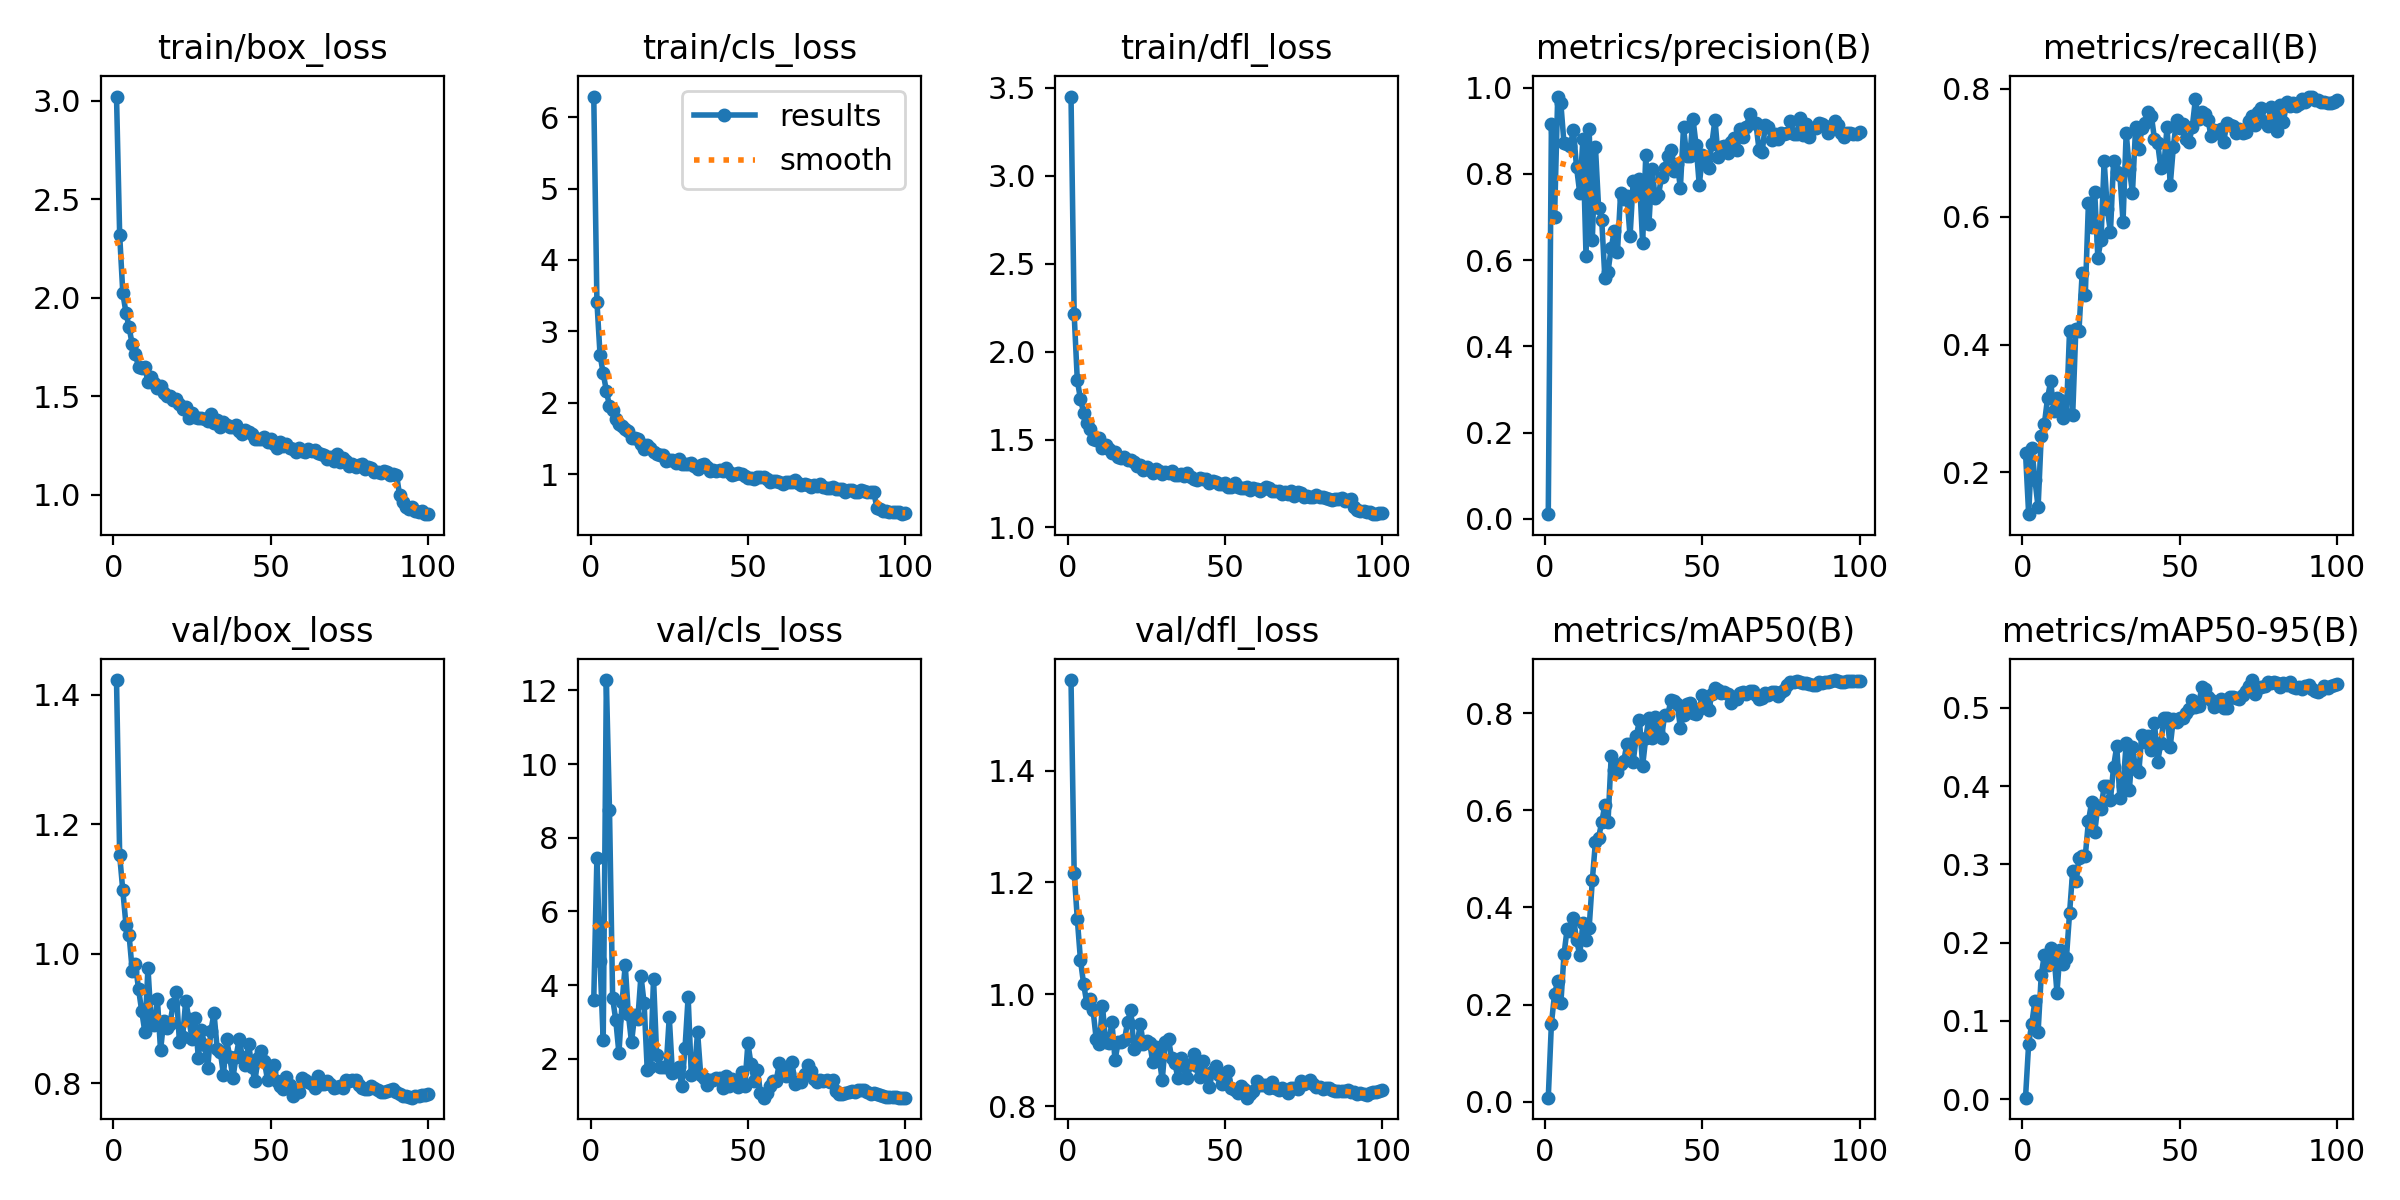

The table this chart was drawn from, first rows:
epoch, time, train/box_loss, train/cls_loss, train/dfl_loss, metrics/precision(B), metrics/recall(B), metrics/mAP50(B), metrics/mAP50-95(B), val/box_loss, val/cls_loss, val/dfl_loss, lr/pg0, lr/pg1, lr/pg2, lr/pg3, lr/pg4, lr/pg5, lr/pg6, lr/pg7
1, 88.36, 3.02, 6.287, 3.451, 0.01085, 0.2309, 0.00816, 0.00194, 1.423, 3.605, 1.562, 0.009982, 0.003327, 0.009982, 0.003327, 0.009982, 0.003327, 0.009982, 0.003327
2, 170.5, 2.319, 3.418, 2.213, 0.9147, 0.1347, 0.1606, 0.071, 1.152, 7.459, 1.218, 0.01978, 0.006595, 0.01978, 0.006595, 0.01978, 0.006595, 0.01978, 0.006595
3, 246, 2.024, 2.67, 1.838, 0.7009, 0.238, 0.2216, 0.0967, 1.098, 4.644, 1.135, 0.02939, 0.009796, 0.02939, 0.009796, 0.02939, 0.009796, 0.02939, 0.009796
4, 331.4, 1.923, 2.411, 1.731, 0.9791, 0.1883, 0.2481, 0.126, 1.045, 2.499, 1.062, 0.02911, 0.009703, 0.02911, 0.009703, 0.02911, 0.009703, 0.02911, 0.009703
5, 412.7, 1.848, 2.172, 1.654, 0.9633, 0.1453, 0.2023, 0.08577, 1.029, 12.28, 1.019, 0.02881, 0.009604, 0.02881, 0.009604, 0.02881, 0.009604, 0.02881, 0.009604
6, 501, 1.762, 1.952, 1.593, 0.8707, 0.2575, 0.3032, 0.1586, 0.9739, 8.744, 0.9851, 0.02851, 0.009505, 0.02851, 0.009505, 0.02851, 0.009505, 0.02851, 0.009505
7, 579, 1.715, 1.893, 1.562, 0.8698, 0.2758, 0.356, 0.1849, 0.9837, 3.644, 0.9918, 0.02822, 0.009406, 0.02822, 0.009406, 0.02822, 0.009406, 0.02822, 0.009406
8, 655, 1.647, 1.774, 1.505, 0.8656, 0.3161, 0.352, 0.1715, 0.9455, 3.05, 0.9723, 0.02792, 0.009307, 0.02792, 0.009307, 0.02792, 0.009307, 0.02792, 0.009307
9, 731.9, 1.642, 1.703, 1.497, 0.9012, 0.3425, 0.3779, 0.1935, 0.9118, 2.151, 0.9206, 0.02762, 0.009208, 0.02762, 0.009208, 0.02762, 0.009208, 0.02762, 0.009208
10, 818.8, 1.647, 1.676, 1.511, 0.8146, 0.2963, 0.3336, 0.1872, 0.8794, 3.538, 0.9109, 0.02733, 0.009109, 0.02733, 0.009109, 0.02733, 0.009109, 0.02733, 0.009109
11, 889.1, 1.572, 1.634, 1.45, 0.7559, 0.3165, 0.3014, 0.1361, 0.9781, 4.547, 0.9799, 0.02703, 0.00901, 0.02703, 0.00901, 0.02703, 0.00901, 0.02703, 0.00901
12, 959.7, 1.596, 1.612, 1.472, 0.8796, 0.3125, 0.3671, 0.1905, 0.896, 3.213, 0.9143, 0.02673, 0.008911, 0.02673, 0.008911, 0.02673, 0.008911, 0.02673, 0.008911
13, 1027, 1.566, 1.51, 1.446, 0.6097, 0.2847, 0.3336, 0.1731, 0.8902, 2.447, 0.9133, 0.02644, 0.008812, 0.02644, 0.008812, 0.02644, 0.008812, 0.02644, 0.008812
14, 1097, 1.542, 1.502, 1.423, 0.9037, 0.2921, 0.3586, 0.1804, 0.9298, 3.192, 0.9501, 0.02614, 0.008713, 0.02614, 0.008713, 0.02614, 0.008713, 0.02614, 0.008713
15, 1167, 1.553, 1.498, 1.429, 0.6466, 0.4219, 0.4557, 0.2377, 0.8507, 3.075, 0.8825, 0.02584, 0.008614, 0.02584, 0.008614, 0.02584, 0.008614, 0.02584, 0.008614
16, 1237, 1.518, 1.419, 1.402, 0.8619, 0.2905, 0.5357, 0.2919, 0.8962, 4.256, 0.9149, 0.02555, 0.008515, 0.02555, 0.008515, 0.02555, 0.008515, 0.02555, 0.008515
17, 1307, 1.501, 1.359, 1.396, 0.7213, 0.4243, 0.5441, 0.2792, 0.8852, 3.515, 0.9147, 0.02525, 0.008416, 0.02525, 0.008416, 0.02525, 0.008416, 0.02525, 0.008416
18, 1379, 1.503, 1.405, 1.4, 0.6924, 0.4219, 0.5757, 0.3081, 0.8922, 1.698, 0.919, 0.02495, 0.008317, 0.02495, 0.008317, 0.02495, 0.008317, 0.02495, 0.008317
19, 1446, 1.48, 1.37, 1.381, 0.558, 0.5114, 0.6117, 0.3109, 0.9218, 1.776, 0.951, 0.02465, 0.008218, 0.02465, 0.008218, 0.02465, 0.008218, 0.02465, 0.008218
20, 1517, 1.487, 1.316, 1.383, 0.5731, 0.4777, 0.5769, 0.3109, 0.9415, 4.172, 0.9725, 0.02436, 0.008119, 0.02436, 0.008119, 0.02436, 0.008119, 0.02436, 0.008119
21, 1587, 1.463, 1.287, 1.374, 0.6279, 0.6215, 0.7112, 0.3551, 0.8639, 2.105, 0.902, 0.02406, 0.00802, 0.02406, 0.00802, 0.02406, 0.00802, 0.02406, 0.00802
22, 1657, 1.436, 1.276, 1.347, 0.6678, 0.5844, 0.6825, 0.3793, 0.8708, 1.792, 0.91, 0.02376, 0.007921, 0.02376, 0.007921, 0.02376, 0.007921, 0.02376, 0.007921
23, 1726, 1.445, 1.263, 1.357, 0.6189, 0.6382, 0.6801, 0.3411, 0.9277, 1.791, 0.9472, 0.02347, 0.007822, 0.02347, 0.007822, 0.02347, 0.007822, 0.02347, 0.007822
24, 1795, 1.387, 1.187, 1.33, 0.7555, 0.5356, 0.6963, 0.3752, 0.8991, 1.768, 0.9114, 0.02317, 0.007723, 0.02317, 0.007723, 0.02317, 0.007723, 0.02317, 0.007723
25, 1865, 1.416, 1.206, 1.345, 0.7413, 0.5643, 0.7012, 0.3712, 0.8688, 3.131, 0.9162, 0.02287, 0.007624, 0.02287, 0.007624, 0.02287, 0.007624, 0.02287, 0.007624
26, 1934, 1.394, 1.204, 1.326, 0.7485, 0.6871, 0.7376, 0.4004, 0.9009, 1.616, 0.9139, 0.02258, 0.007525, 0.02258, 0.007525, 0.02258, 0.007525, 0.02258, 0.007525
27, 2002, 1.391, 1.164, 1.312, 0.6551, 0.6116, 0.7366, 0.3997, 0.8396, 1.663, 0.8786, 0.02228, 0.007426, 0.02228, 0.007426, 0.02228, 0.007426, 0.02228, 0.007426
28, 2075, 1.391, 1.208, 1.331, 0.7828, 0.5759, 0.7006, 0.3827, 0.8829, 1.773, 0.9065, 0.02198, 0.007327, 0.02198, 0.007327, 0.02198, 0.007327, 0.02198, 0.007327
29, 2140, 1.385, 1.147, 1.318, 0.7603, 0.6873, 0.7532, 0.4249, 0.8585, 1.251, 0.8877, 0.02168, 0.007228, 0.02168, 0.007228, 0.02168, 0.007228, 0.02168, 0.007228
30, 2206, 1.374, 1.145, 1.306, 0.787, 0.6705, 0.7858, 0.4512, 0.8233, 2.283, 0.8465, 0.02139, 0.007129, 0.02139, 0.007129, 0.02139, 0.007129, 0.02139, 0.007129
31, 2273, 1.409, 1.148, 1.316, 0.639, 0.6653, 0.6916, 0.385, 0.8814, 3.68, 0.9149, 0.02109, 0.00703, 0.02109, 0.00703, 0.02109, 0.00703, 0.02109, 0.00703
32, 2338, 1.363, 1.154, 1.31, 0.8438, 0.592, 0.75, 0.4003, 0.9081, 1.569, 0.9194, 0.02079, 0.006931, 0.02079, 0.006931, 0.02079, 0.006931, 0.02079, 0.006931
33, 2404, 1.376, 1.11, 1.321, 0.6839, 0.7312, 0.7898, 0.4548, 0.853, 1.635, 0.8859, 0.0205, 0.006832, 0.0205, 0.006832, 0.0205, 0.006832, 0.0205, 0.006832
34, 2469, 1.342, 1.072, 1.301, 0.811, 0.6748, 0.7488, 0.3948, 0.8485, 2.729, 0.8775, 0.0202, 0.006733, 0.0202, 0.006733, 0.0202, 0.006733, 0.0202, 0.006733
35, 2534, 1.37, 1.134, 1.297, 0.7433, 0.6377, 0.7915, 0.4497, 0.8131, 1.562, 0.8497, 0.0199, 0.006634, 0.0199, 0.006634, 0.0199, 0.006634, 0.0199, 0.006634
36, 2600, 1.355, 1.137, 1.303, 0.7499, 0.74, 0.7606, 0.4224, 0.8678, 1.483, 0.8869, 0.01961, 0.006535, 0.01961, 0.006535, 0.01961, 0.006535, 0.01961, 0.006535
37, 2665, 1.341, 1.1, 1.294, 0.7917, 0.7053, 0.7487, 0.4177, 0.8402, 1.284, 0.8712, 0.01931, 0.006436, 0.01931, 0.006436, 0.01931, 0.006436, 0.01931, 0.006436
38, 2730, 1.342, 1.043, 1.308, 0.8133, 0.7389, 0.7968, 0.4657, 0.808, 1.414, 0.8507, 0.01901, 0.006337, 0.01901, 0.006337, 0.01901, 0.006337, 0.01901, 0.006337
39, 2795, 1.351, 1.059, 1.285, 0.8411, 0.747, 0.7962, 0.4562, 0.8412, 1.425, 0.8751, 0.01871, 0.006238, 0.01871, 0.006238, 0.01871, 0.006238, 0.01871, 0.006238
40, 2860, 1.321, 1.045, 1.273, 0.8559, 0.7642, 0.8272, 0.4639, 0.8683, 1.493, 0.8935, 0.01842, 0.006139, 0.01842, 0.006139, 0.01842, 0.006139, 0.01842, 0.006139
41, 2926, 1.31, 1.056, 1.268, 0.8055, 0.758, 0.8253, 0.4459, 0.8406, 1.488, 0.8727, 0.01812, 0.00604, 0.01812, 0.00604, 0.01812, 0.00604, 0.01812, 0.00604
42, 2991, 1.326, 1.045, 1.282, 0.823, 0.7216, 0.8189, 0.4808, 0.8281, 1.222, 0.8518, 0.01782, 0.005941, 0.01782, 0.005941, 0.01782, 0.005941, 0.01782, 0.005941
43, 3056, 1.318, 1.087, 1.275, 0.7676, 0.7152, 0.7703, 0.4312, 0.8612, 1.539, 0.8802, 0.01753, 0.005842, 0.01753, 0.005842, 0.01753, 0.005842, 0.01753, 0.005842
44, 3121, 1.307, 1.038, 1.277, 0.9077, 0.6767, 0.7974, 0.4548, 0.8246, 1.253, 0.8585, 0.01723, 0.005743, 0.01723, 0.005743, 0.01723, 0.005743, 0.01723, 0.005743
45, 3187, 1.28, 0.9845, 1.251, 0.8407, 0.68, 0.8192, 0.4868, 0.8037, 1.441, 0.8347, 0.01693, 0.005644, 0.01693, 0.005644, 0.01693, 0.005644, 0.01693, 0.005644
46, 3256, 1.281, 1.005, 1.263, 0.8409, 0.741, 0.8222, 0.4873, 0.8391, 1.392, 0.8622, 0.01664, 0.005545, 0.01664, 0.005545, 0.01664, 0.005545, 0.01664, 0.005545
47, 3333, 1.282, 1.013, 1.258, 0.9276, 0.6492, 0.8015, 0.4507, 0.8502, 1.226, 0.8714, 0.01634, 0.005446, 0.01634, 0.005446, 0.01634, 0.005446, 0.01634, 0.005446
48, 3411, 1.294, 1.002, 1.249, 0.8661, 0.7096, 0.7988, 0.4864, 0.8338, 1.653, 0.8552, 0.01604, 0.005347, 0.01604, 0.005347, 0.01604, 0.005347, 0.01604, 0.005347
49, 3535, 1.266, 0.9728, 1.246, 0.7736, 0.7509, 0.8084, 0.4825, 0.8053, 1.261, 0.8394, 0.01574, 0.005248, 0.01574, 0.005248, 0.01574, 0.005248, 0.01574, 0.005248
50, 3640, 1.283, 0.942, 1.256, 0.8429, 0.738, 0.8373, 0.4867, 0.8184, 2.419, 0.8462, 0.01545, 0.005149, 0.01545, 0.005149, 0.01545, 0.005149, 0.01545, 0.005149
51, 3759, 1.257, 0.9408, 1.231, 0.8255, 0.7447, 0.8143, 0.4872, 0.8289, 1.851, 0.8625, 0.01515, 0.00505, 0.01515, 0.00505, 0.01515, 0.00505, 0.01515, 0.00505
52, 3884, 1.234, 0.9403, 1.228, 0.8144, 0.7212, 0.8058, 0.4932, 0.8036, 1.397, 0.8329, 0.01485, 0.004951, 0.01485, 0.004951, 0.01485, 0.004951, 0.01485, 0.004951
53, 3992, 1.269, 0.9646, 1.251, 0.869, 0.7174, 0.8391, 0.4981, 0.7951, 1.706, 0.8295, 0.01456, 0.004852, 0.01456, 0.004852, 0.01456, 0.004852, 0.01456, 0.004852
54, 4103, 1.247, 0.966, 1.232, 0.9258, 0.7398, 0.8523, 0.5105, 0.7911, 1.067, 0.8233, 0.01426, 0.004753, 0.01426, 0.004753, 0.01426, 0.004753, 0.01426, 0.004753
55, 4226, 1.259, 0.9559, 1.223, 0.8389, 0.7836, 0.8484, 0.501, 0.8098, 0.9484, 0.8363, 0.01396, 0.004654, 0.01396, 0.004654, 0.01396, 0.004654, 0.01396, 0.004654
56, 4333, 1.238, 0.9377, 1.223, 0.8631, 0.7521, 0.8427, 0.5022, 0.7972, 1.081, 0.8303, 0.01367, 0.004555, 0.01367, 0.004555, 0.01367, 0.004555, 0.01367, 0.004555
57, 4434, 1.234, 0.8873, 1.228, 0.8649, 0.7632, 0.843, 0.5264, 0.7801, 1.257, 0.8154, 0.01337, 0.004456, 0.01337, 0.004456, 0.01337, 0.004456, 0.01337, 0.004456
58, 4532, 1.218, 0.909, 1.215, 0.8494, 0.7599, 0.8395, 0.5243, 0.7858, 1.397, 0.8218, 0.01307, 0.004357, 0.01307, 0.004357, 0.01307, 0.004357, 0.01307, 0.004357
59, 4635, 1.235, 0.901, 1.226, 0.8736, 0.7517, 0.8216, 0.5139, 0.7865, 1.409, 0.8275, 0.01277, 0.004258, 0.01277, 0.004258, 0.01277, 0.004258, 0.01277, 0.004258
60, 4747, 1.22, 0.8963, 1.218, 0.8824, 0.726, 0.8335, 0.5105, 0.8074, 1.885, 0.845, 0.01248, 0.004159, 0.01248, 0.004159, 0.01248, 0.004159, 0.01248, 0.004159
... 40 more rows
